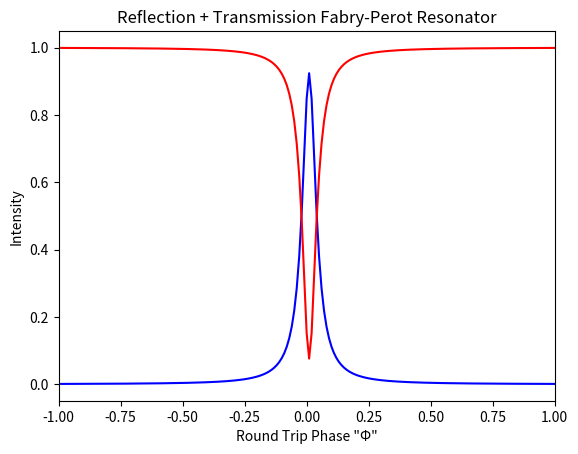

Reproduce this figure in Python.
# -*- coding: utf-8 -*-
"""
Created on Fri Oct 26 11:45:46 2018

@author: ahmad
"""

import numpy as np
import matplotlib.pyplot as plt

ran = 200
phi = -1
r = 0.98797
r2 = 0.97889

t = np.sqrt(1-(r**2))
t2 = np.sqrt(1-(r2**2))


Etai = np.ndarray(ran, float)
Erai = np.ndarray(ran, float)
Ersi = np.ndarray(ran, float)
phit = np.ndarray(ran, float)

for i in range(0,ran):
    
    Era = (r-r2*np.exp(1j*phi))/(1-r*r2*np.exp(1j*phi)) #asymmeteric reflection
    
    Eta = -(t*t2*np.exp(1j*phi/2))/(1-r*r2*np.exp(1j*phi)) #asymmeteric transmission
    
    
    #EtaC = Eta.conjugate()
    #EraC = Era.conjugate()
    #ErsC = Ers.conjugate()
    
    
    phi = phi + 0.01
    Etai[i] = abs(Eta)**2 #abs(Eta*EtaC)
    Erai[i] = abs(Era)**2 #abs(Era*EraC)
    #Ersi[i] = abs(Ers*ErsC)
    phit[i] = phi

plt.xlim([-1,1])
#plt.ylim([0,2])
#plt.legend(Eta,Ets, borderpad=2)
#plt.legend([Etai, Etsi], ["line 2", "line 1"])

plt.title('Reflection + Transmission Fabry-Perot Resonator')
plt.xlabel('Round Trip Phase "Φ"')
plt.ylabel('Intensity')
#plt.plot(phit,Erai, 'm') #asymmeteric
plt.plot(phit,Etai, 'b') #asymmeteric
plt.plot(phit,Erai, 'r') #symmeteric

plt.show()